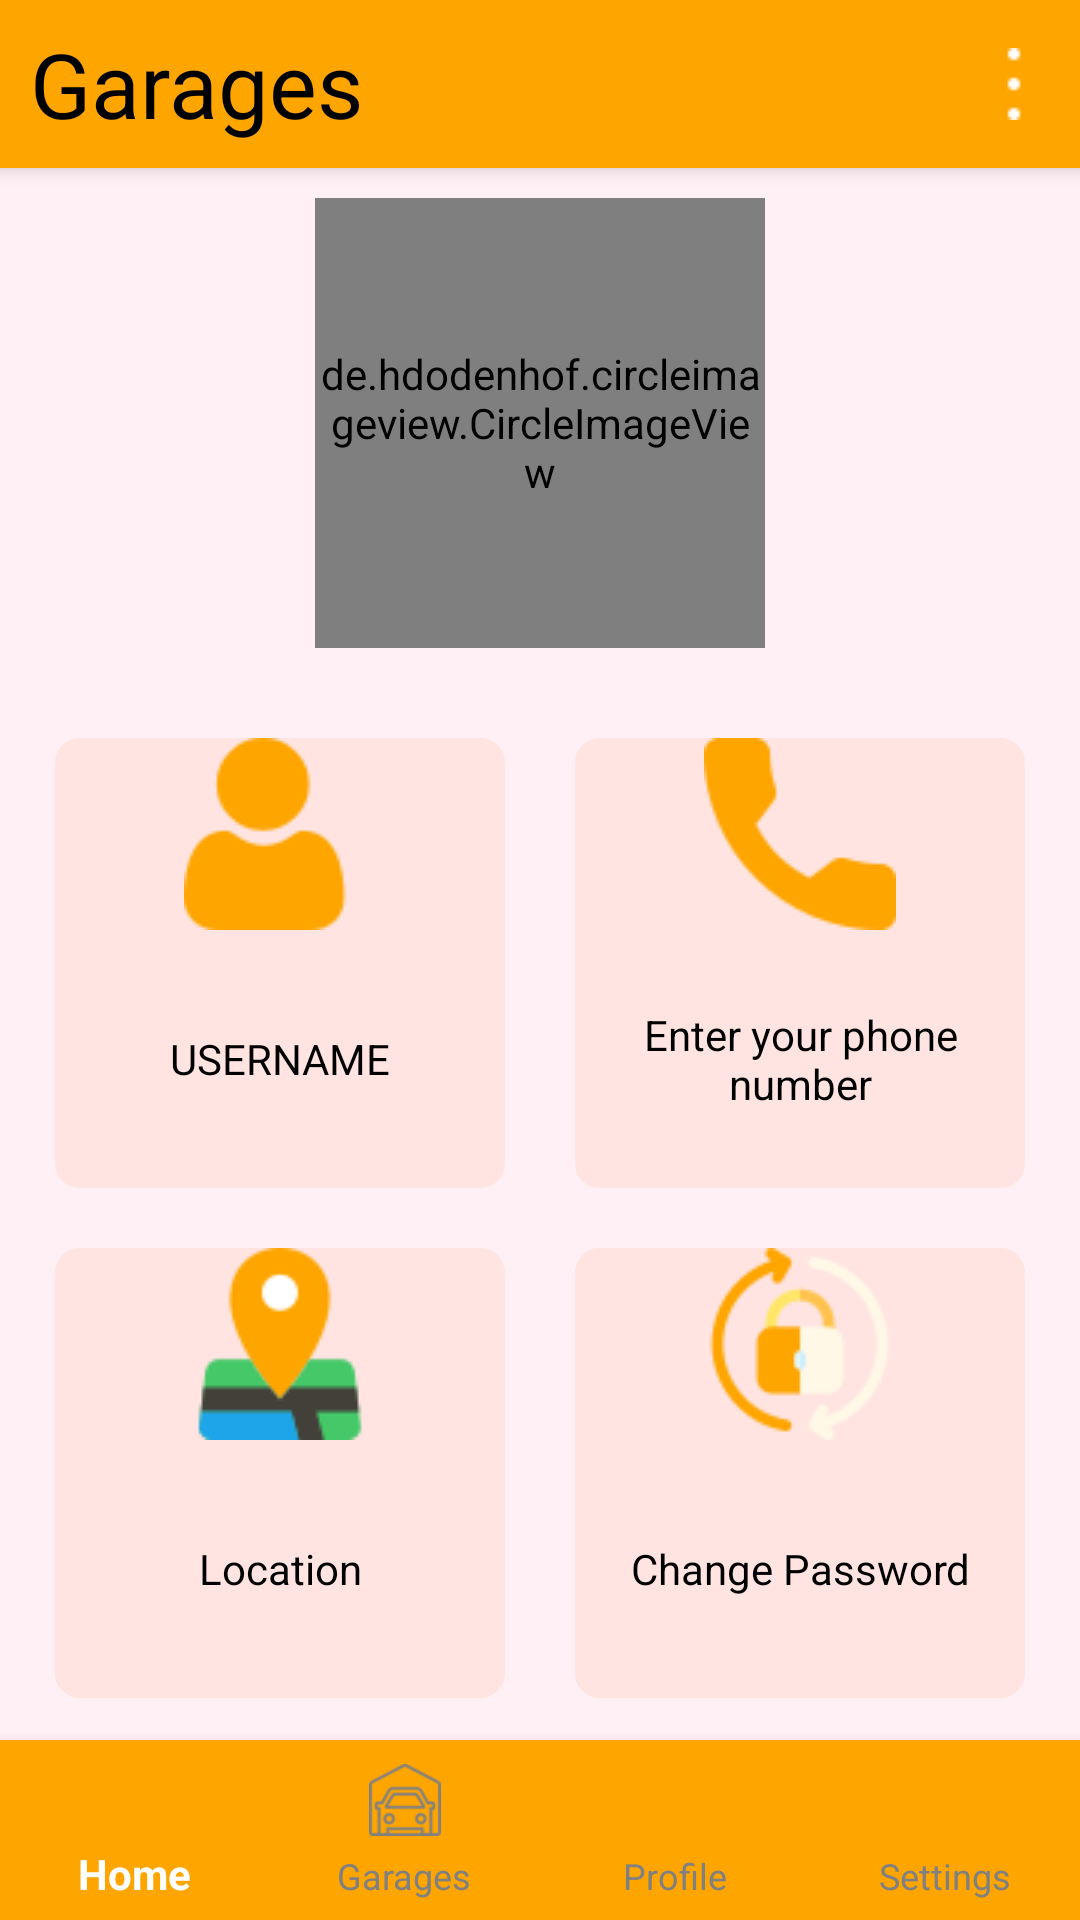

Produce the Android XML layout that renders to this screen, including the resource entries it uses.
<!-- AndroidManifest.xml: application theme AppTheme -->
<!-- res/layout/activity_profile.xml -->
<?xml version="1.0" encoding="utf-8"?>
<androidx.constraintlayout.widget.ConstraintLayout
    xmlns:android="http://schemas.android.com/apk/res/android"
    xmlns:map="http://schemas.android.com/apk/res-auto"
    xmlns:tools="http://schemas.android.com/tools"
    xmlns:app="http://schemas.android.com/apk/res-auto"
    android:layout_width="match_parent"
    android:layout_height="match_parent"
    android:background="@color/very_lightly_pink"
    tools:context=".ProfileActivity">

    <androidx.appcompat.widget.Toolbar
        android:id="@+id/my_toolbar"
        map:layout_constraintEnd_toEndOf="parent"
        map:layout_constraintStart_toStartOf="parent"
        map:layout_constraintTop_toTopOf="parent"
        tools:ignore="MissingConstraints"
        android:layout_width="match_parent"
        android:layout_height="?attr/actionBarSize"
        android:background="@color/orange"
        android:elevation="4dp"
        android:theme="@style/ThemeOverlay.AppCompat.ActionBar"
        app:contentInsetStart="10dp">

        <TextView
            android:id="@+id/me"
            tools:layout_editor_absoluteX="0dp"
            tools:layout_editor_absoluteY="5dp"
            android:layout_width="wrap_content"
            android:layout_height="wrap_content"
            android:text="@string/garages"
            android:textColor="@color/black"
            android:textSize="30sp" />




        <ImageView
            android:id="@+id/menuIcon"
            android:layout_width="wrap_content"
            android:layout_height="wrap_content"
            android:src="@drawable/sort"
            android:padding="10dp"
            android:contentDescription="Menu Icon"
            android:onClick="showPopupMenu"
            android:layout_gravity="end" />
    </androidx.appcompat.widget.Toolbar>

    <ScrollView
        android:layout_width="match_parent"
        android:layout_height="0dp"
        map:layout_constraintTop_toBottomOf="@id/my_toolbar"
        map:layout_constraintBottom_toTopOf="@id/bottomNavigationView">

        <androidx.constraintlayout.widget.ConstraintLayout
            android:layout_width="match_parent"
            android:layout_height="wrap_content">

            <de.hdodenhof.circleimageview.CircleImageView
                android:id="@+id/profile_image"
                android:layout_width="150dp"
                android:layout_height="150dp"
                android:layout_marginStart="5dp"
                android:layout_marginTop="10dp"
                android:layout_marginEnd="5dp"
                android:clickable="true"
                android:focusable="true"
                android:scaleType="centerCrop"
                android:src="@drawable/mymyprofile"
                app:civ_border_color="@color/light_pink"
                app:civ_border_width="5dp"
                app:layout_constraintEnd_toEndOf="parent"
                app:layout_constraintStart_toStartOf="parent"
                app:layout_constraintTop_toTopOf="parent" />

            <Button
                android:id="@+id/button4"
                android:layout_width="150dp"
                android:layout_height="150dp"
                android:layout_marginStart="5dp"
                android:layout_marginTop="30dp"
                android:layout_marginEnd="5dp"
                android:layout_marginBottom="10dp"
                android:background="@drawable/buttons"
                android:drawableTop="@drawable/my_name"
                android:text="USERNAME"
                map:layout_constraintBottom_toTopOf="@+id/button7"
                map:layout_constraintEnd_toStartOf="@+id/button5"
                map:layout_constraintStart_toStartOf="parent"
                map:layout_constraintTop_toBottomOf="@+id/profile_image" />

            <Button
                android:id="@+id/button5"
                android:layout_width="150dp"
                android:layout_height="150dp"
                android:layout_marginStart="5dp"
                android:layout_marginTop="30dp"
                android:layout_marginEnd="5dp"
                android:layout_marginBottom="10dp"
                android:background="@drawable/buttons"
                android:drawableTop="@drawable/call"
                android:text="@string/number"
                map:layout_constraintBottom_toTopOf="@+id/button9"
                map:layout_constraintEnd_toEndOf="parent"
                map:layout_constraintStart_toEndOf="@+id/button4"
                map:layout_constraintTop_toBottomOf="@+id/profile_image" />

            <Button
                android:id="@+id/button7"
                android:layout_width="150dp"
                android:layout_height="150dp"
                android:layout_marginStart="5dp"
                android:layout_marginTop="10dp"
                android:layout_marginEnd="5dp"
                android:layout_marginBottom="10dp"
                android:background="@drawable/buttons"
                android:drawableTop="@drawable/location"
                android:text="Location"
                map:layout_constraintBottom_toBottomOf="parent"
                map:layout_constraintEnd_toStartOf="@+id/button9"
                map:layout_constraintStart_toStartOf="parent"
                map:layout_constraintTop_toBottomOf="@+id/button4" />

            <Button
                android:id="@+id/button9"
                android:layout_width="150dp"
                android:layout_height="150dp"
                android:layout_marginStart="5dp"
                android:layout_marginTop="10dp"
                android:layout_marginEnd="5dp"
                android:layout_marginBottom="10dp"
                android:background="@drawable/buttons"
                android:drawableTop="@drawable/reset_password"
                android:text="Change Password"
                map:layout_constraintBottom_toBottomOf="parent"
                map:layout_constraintEnd_toEndOf="parent"
                map:layout_constraintStart_toEndOf="@+id/button7"
                map:layout_constraintTop_toBottomOf="@+id/button5" />

        </androidx.constraintlayout.widget.ConstraintLayout>
    </ScrollView>

    <com.google.android.material.bottomnavigation.BottomNavigationView
        android:id="@+id/bottomNavigationView"
        android:layout_width="match_parent"
        android:layout_height="60dp"
        android:addStatesFromChildren="true"
        android:animateLayoutChanges="true"
        android:background="@color/orange"
        android:clickable="true"
        android:contextClickable="true"
        android:duplicateParentState="false"
        android:focusable="auto"
        app:itemIconTint="@drawable/bottom_navigation_selector"
        app:itemTextColor="@drawable/bottom_navigation_selector"
        app:menu="@menu/bottom_navigation_menu"
        map:labelVisibilityMode="labeled"
        map:layout_constraintBottom_toBottomOf="parent"
        map:layout_constraintEnd_toEndOf="parent"
        map:layout_constraintStart_toStartOf="parent" />

</androidx.constraintlayout.widget.ConstraintLayout>
<!-- resources referenced by this layout -->
<resources>
  <color name="black">#FF000000</color>
  <color name="light_pink">#FFE4E1</color>
  <color name="orange">#FFA500</color>
  <color name="very_lightly_pink"> #FFF0F5</color>
  <!-- drawable bottom_navigation_selector (drawable) -->
  <?xml version="1.0" encoding="utf-8"?>
  <selector xmlns:android="http://schemas.android.com/apk/res/android">
      <item android:color="@color/white" android:state_checked="true" />
      <item android:color="@color/gray" />
  
  </selector>
  <!-- drawable buttons (drawable) -->
  <?xml version="1.0" encoding="utf-8"?>
  <selector xmlns:android="http://schemas.android.com/apk/res/android">
      <item>
          <shape>
              <corners android:radius="8dp"/>
              android:shape="rectangle">
              <stroke android:width="0.1dp" android:color="#d1d1d1"/>
  
  
          </shape>
          <solid android:color="@color/white"/>
      </item>
  </selector>
  <!-- drawable call: png bitmap (drawable, 2382 bytes) -->
  <!-- drawable location: png bitmap (drawable, 3408 bytes) -->
  <!-- drawable my_name: png bitmap (drawable, 2478 bytes) -->
  <!-- drawable reset_password: png bitmap (drawable, 5432 bytes) -->
  <!-- drawable sort: png bitmap (drawable, 216 bytes) -->
  <string name="garages">Garages</string>
  <string name="number">Enter your phone number</string>
  <style name="AppTheme" parent="Theme.AppCompat.Light">
          <item name="buttonStyle">@style/PinkButtonStyle</item>
          <item name="toolbarStyle">@style/OrangeToolbarStyle</item>
          <item name="android:windowBackground">@color/light_pink</item>
      </style>
  <color name="white">#FFFFFFFF</color>
  <color name="gray">#808080</color>
  <style name="PinkButtonStyle" parent="@android:style/Widget.Button">
          <item name="android:backgroundTint">#FFE4E1</item>
          <item name="android:minWidth">120dp</item>
          <item name="android:minHeight">48dp</item>
      </style>
  <style name="OrangeToolbarStyle" parent="Widget.AppCompat.Toolbar">
          <item name="android:background">#FFA500</item>
      </style>
</resources>
